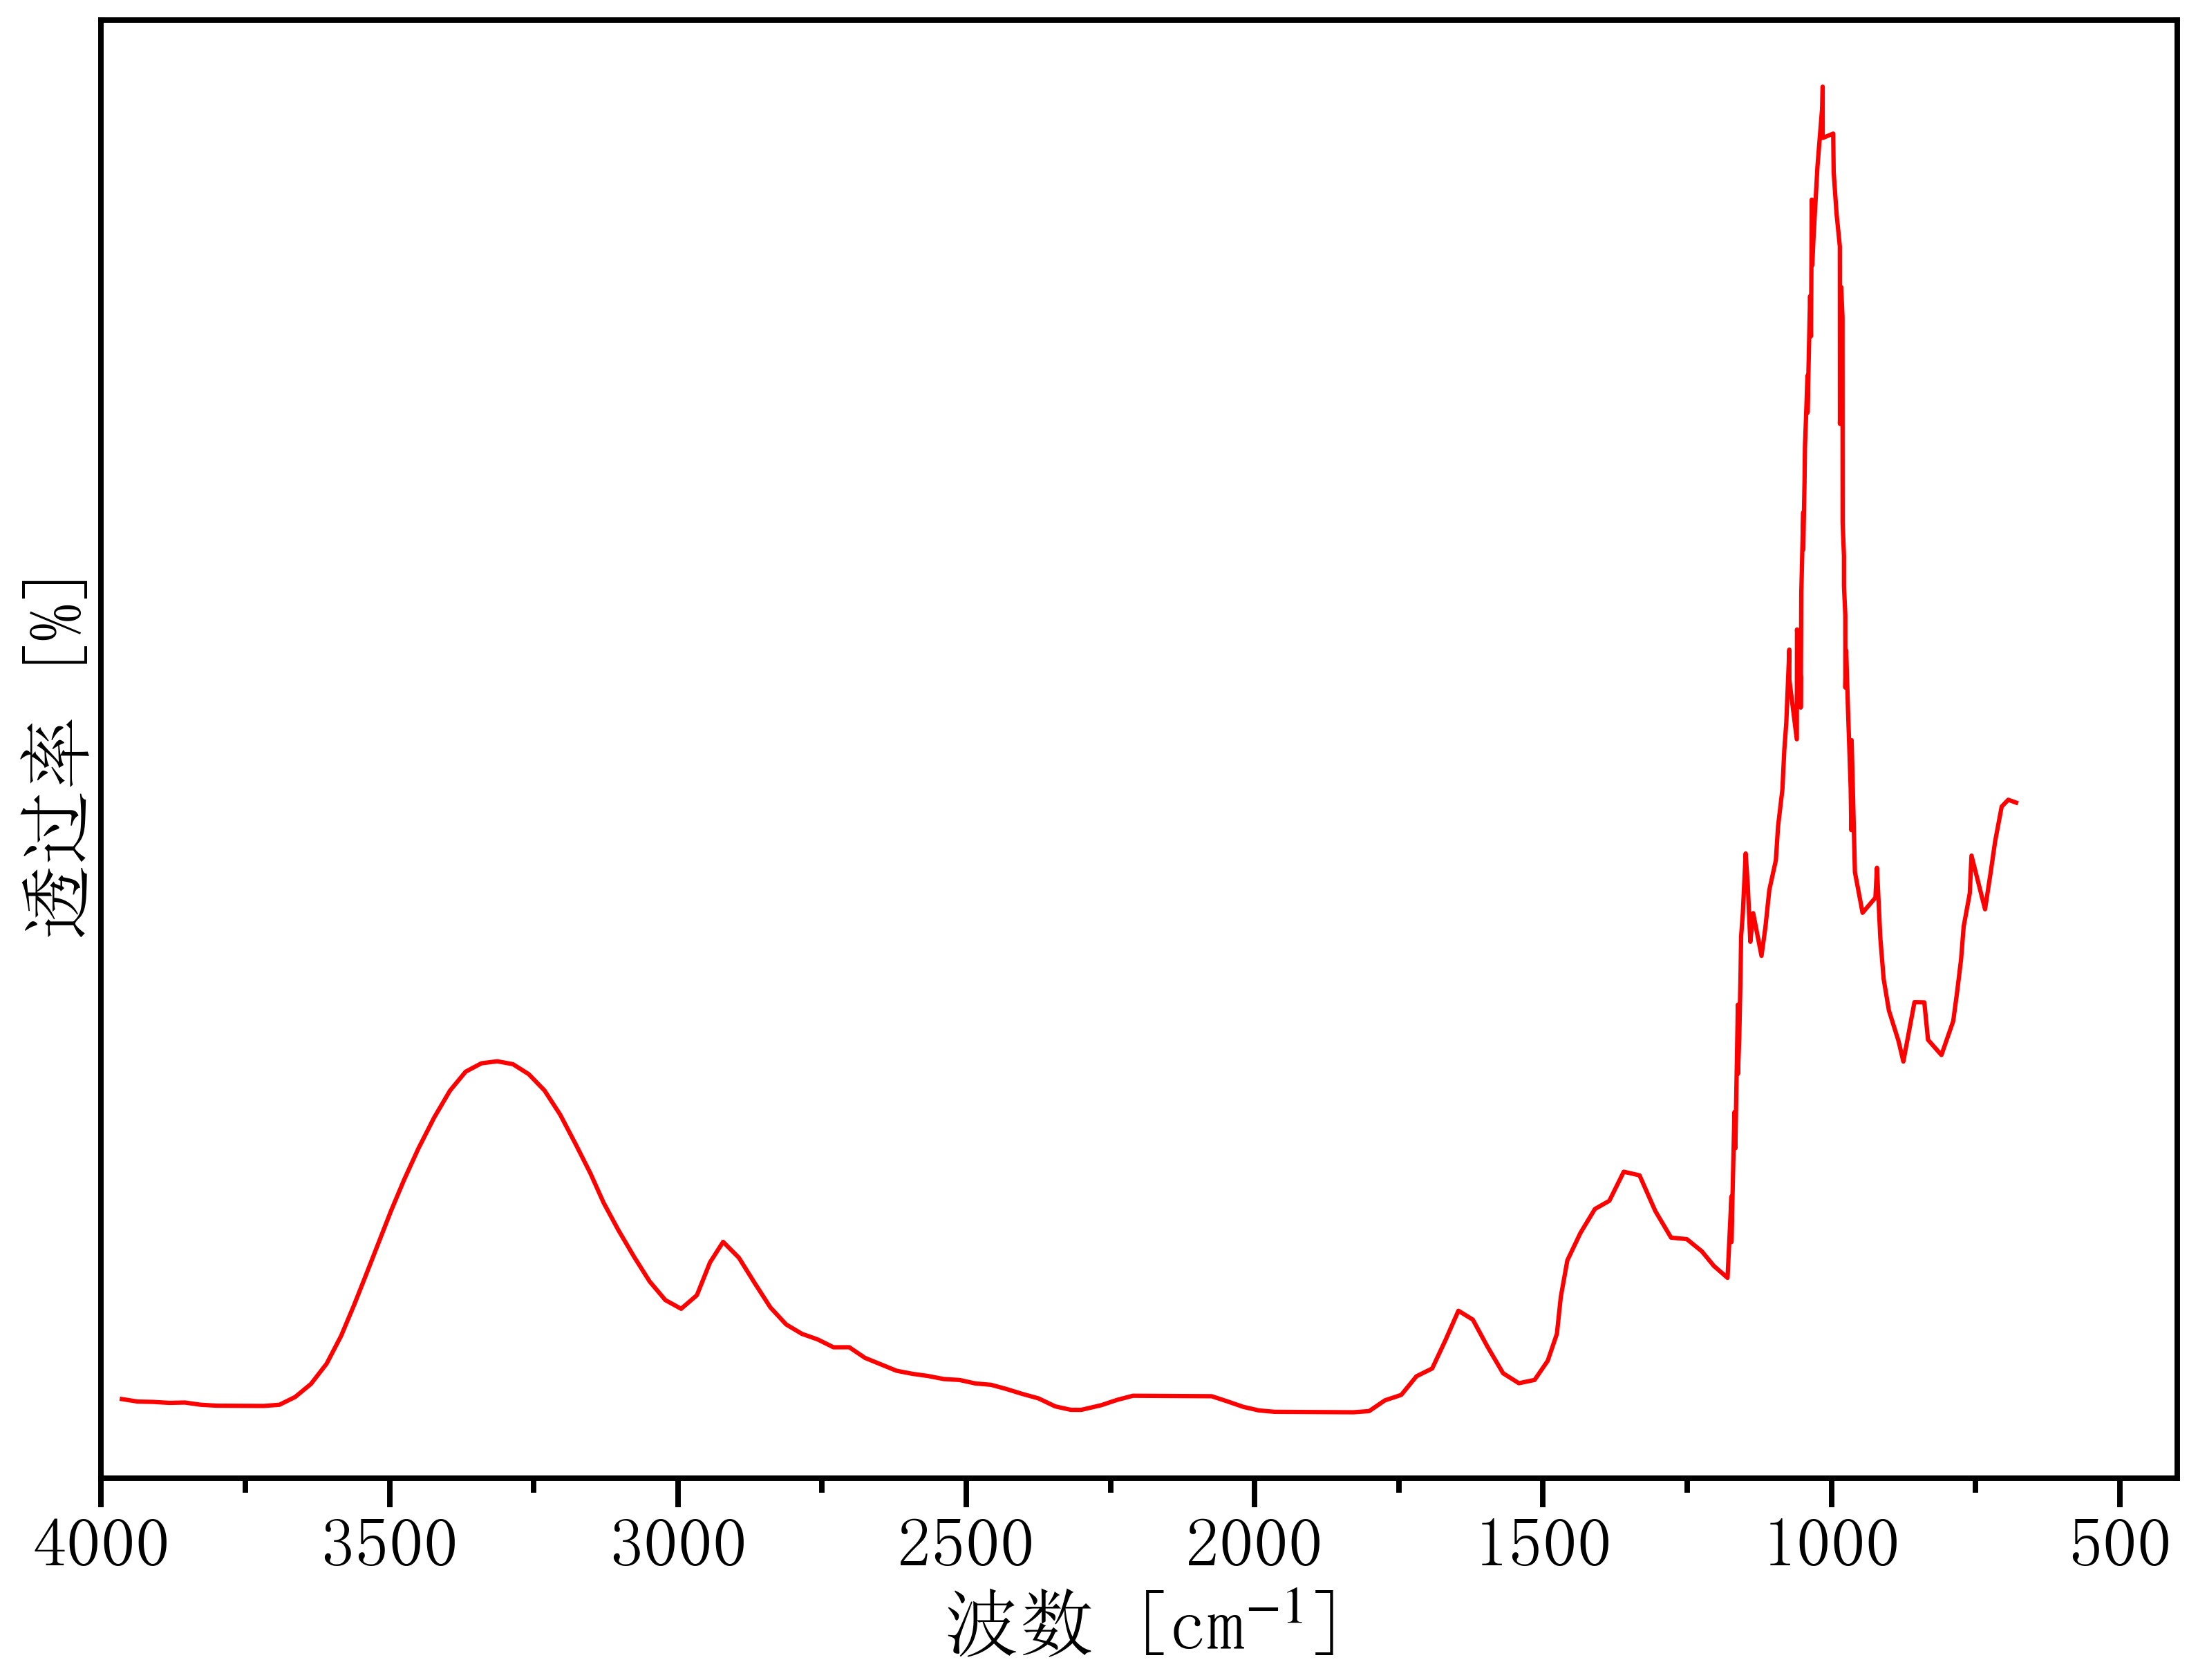

The table this chart was drawn from, first rows:
3990.011731209975, 94.01180075005958
3964, 0.4625
3937, 0.3753
3909, 0.3622
3882, 0.3294
3855, 0.341
3827, 0.2637
3800, 0.2308
3773, 0.2276
3746, 0.2245
3718, 0.2213
3691, 0.2625
3664, 0.536
3636, 0.9924
3609, 1.706
3584, 2.678
3561, 3.773
3541, 4.818
3520, 5.879
3498, 7.056
3475, 8.15
3450, 9.257
3423, 10.34
3395, 11.28
3368, 11.95
3341, 12.24
3313, 12.31
3286, 12.21
3259, 11.86
3231, 11.29
3204, 10.44
3177, 9.383
3152, 8.379
3129, 7.351
3104, 6.41
3076, 5.468
3049, 4.59
3022, 3.935
2994, 3.63
2967, 4.106
2944, 5.256
2922, 5.979
2894, 5.422
2867, 4.534
2840, 3.676
2812, 3.08
2785, 2.751
2758, 2.555
2730, 2.28
2703, 2.282
2676, 1.908
2648, 1.682
2621, 1.457
2594, 1.35
2566, 1.272
2539, 1.165
2512, 1.132
2484, 1.011
2457, 0.963
2430, 0.8116
2402, 0.6404
... 138 more rows
